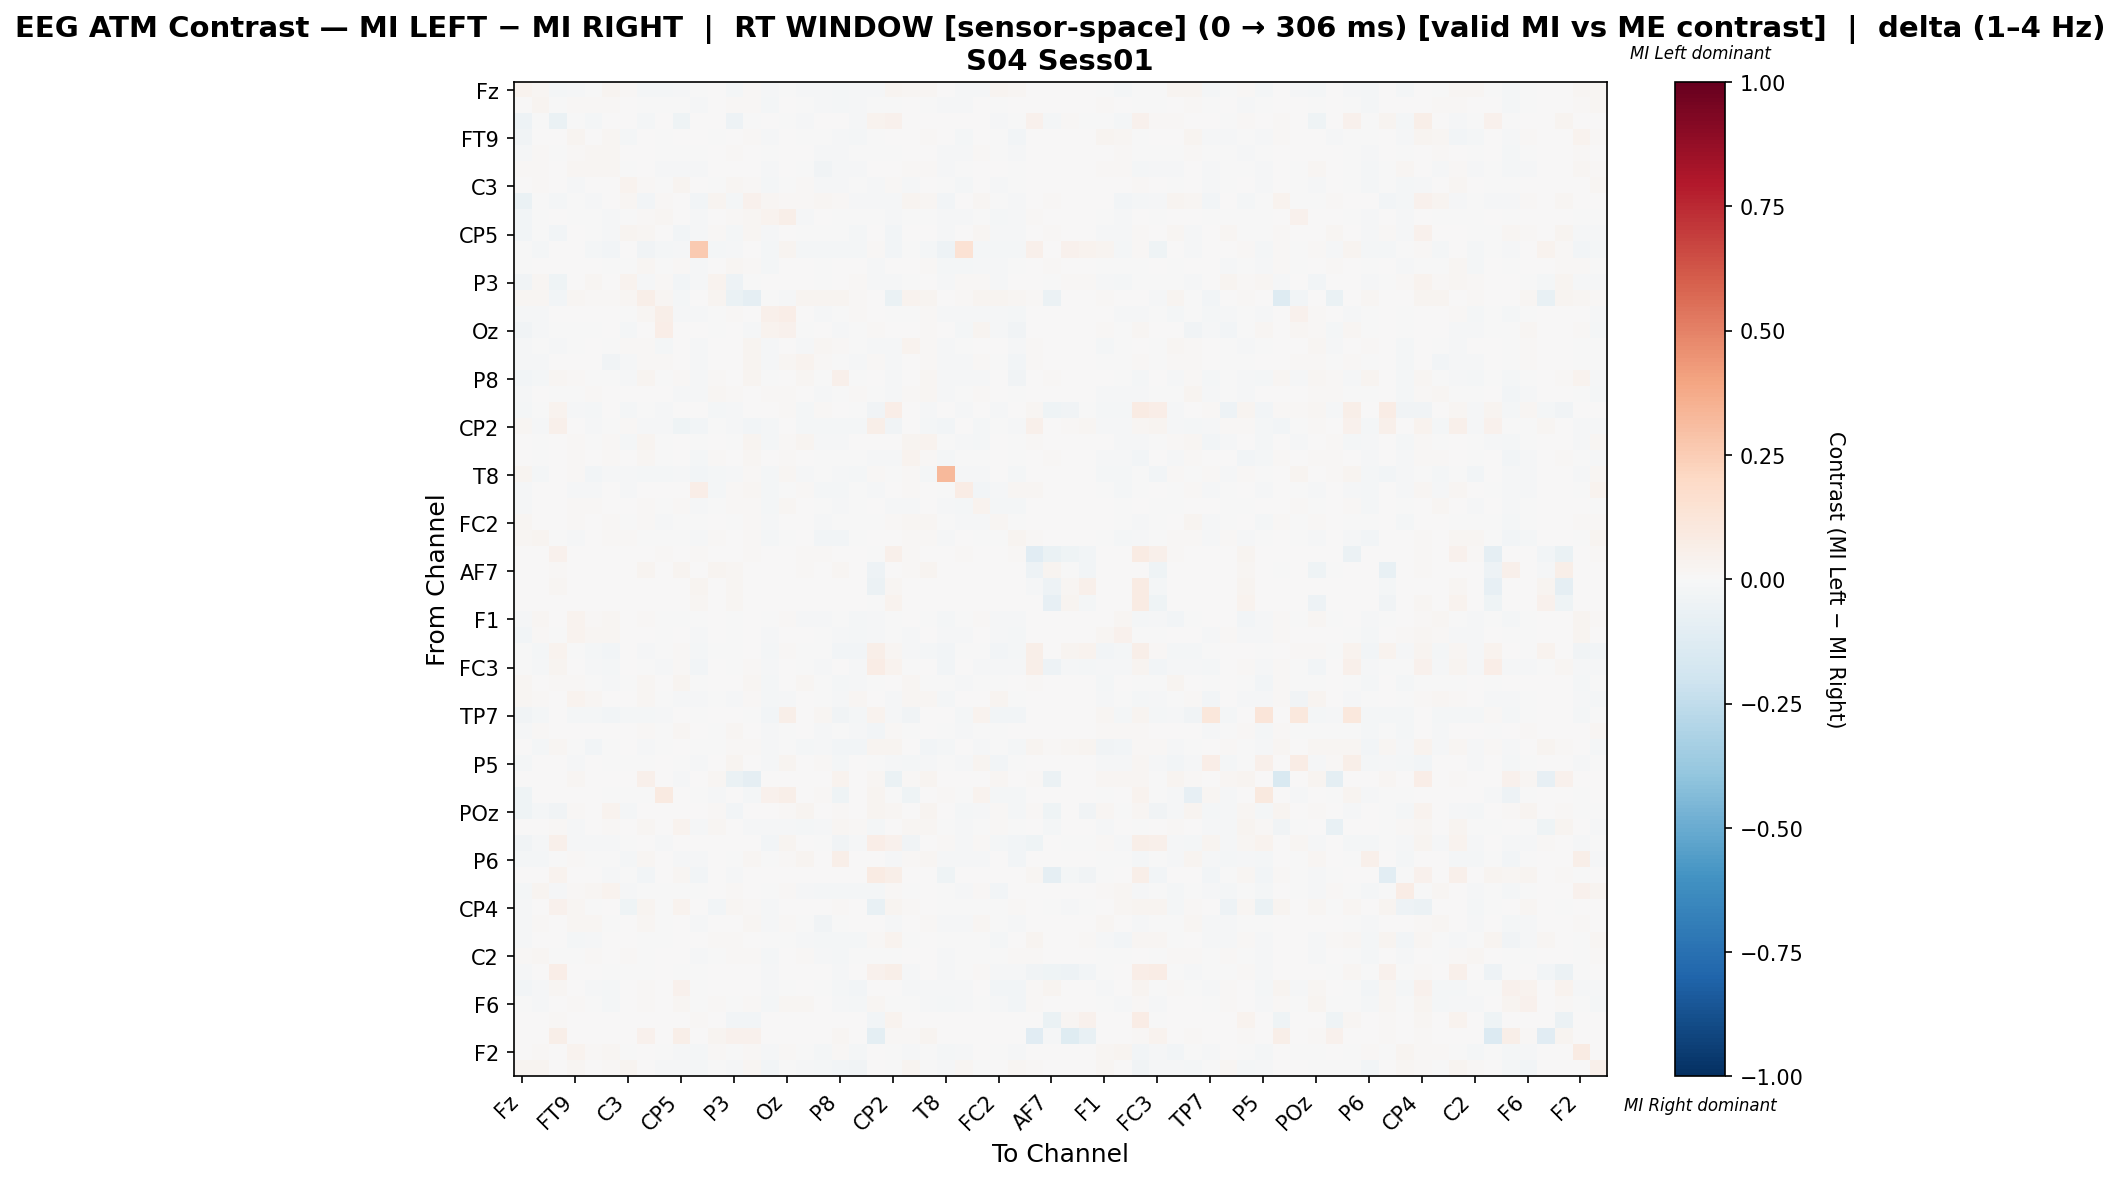

Data behind this chart, as committed beside it:
, Fz, F3, F7, FT9, FC5, FC1, C3, T7, TP9, CP5, CP1, Pz, P3, P7, O1, Oz, O2, P4, P8, TP10, CP6, CP2, Cz
Fz, 0.03691, 0.01991, -0.0214, -0.011, -0.003335, 0.02656, 0.01008, -0.01675, -0.01874, -0.01166, -0.001339, 0.004836, -0.01606, 0.01248, -0.01464, -0.003149, -0.009335, -0.01274, -0.02241, -0.01427, -0.009885, 0.02579, 0.02336
F3, 0.003545, 0.02633, -0.002754, 0.00893, 0.0099, 0.01542, 0.005241, -0.00108, -0.006283, -0.00151, -0.008012, 0.004946, 0.009872, 0.01008, -0.01609, 0.001595, -0.001395, -0.01502, -0.01908, -0.008988, -0.003505, -0.000135, 0.002151
F7, -0.04955, -0.007042, -0.0628, -0.002259, -0.01643, 0.0, 0.0, -0.01667, 0.0, -0.04396, 0.0, 4.547580687074525e-05, -0.05147, -0.0004136, 0.0, -0.002347, -0.01438, 0.0, 0.007718, -0.01329, 0.03141, 0.04659, 0.004151
FT9, -0.03151, 0.004258, 0.002029, 0.02636, 0.006208, 0.02274, -0.02242, 0.006984, -0.007005, 0.004964, 0.0, -0.001005, 0.0, 0.01044, -0.00821, 0.005824, -0.00394, -0.002981, -0.007991, -0.02036, -0.00765, 0.0, 0.006934
FC5, -0.0107, 0.01147, -0.006243, 0.01036, 0.02044, 0.01921, 0.003514, 0.0008478, -0.002485, -8.846130354912309e-05, -0.007135, 0.005888, 0.00931, 0.003913, -0.007669, 0.00524, 0.006245, -0.008839, -0.0104, -0.001949, -0.007581, -0.001337, 0.002186
FC1, 0.0111, 0.01534, 0.0, 0.02142, 0.02056, 0.02122, -0.002057, 0.006142, -0.00797, -0.008368, -0.01199, 0.001016, 0.003887, 0.004531, -0.01169, 0.006915, -0.002739, -0.03717, -0.01102, -0.00793, 0.0, 0.005867, 0.01168
C3, 0.0001662, 0.01082, 0.0, -0.01487, 0.005752, 0.001323, 0.03647, 0.01385, -0.004564, 0.02964, 0.0, -0.001423, 0.02233, 0.01385, -0.0163, -0.004093, 0.01092, -0.01407, -0.01165, -0.005676, -0.01251, 0.01117, -0.01344
T7, -0.06356, -0.006312, -0.02132, -0.001022, -0.008421, 0.006278, 0.01571, -0.02429, 0.01192, 0.005985, -0.03123, 0.02425, -0.01983, 0.04388, 0.01571, 0.008537, 0.008856, 0.01571, 0.008914, -0.01247, -0.009936, -0.0149, 0.02979
TP9, -0.02408, -0.007621, 0.0, -0.002601, -0.001351, -0.007851, -0.004854, 0.01096, 0.02258, 0.006638, -0.008138, 0.000188, 0.009763, 0.01573, 0.039, 0.05756, -0.008536, 0.001215, -0.004975, -0.001408, -0.006443, -0.008138, -0.001133
CP5, -0.02931, -0.006092, -0.02805, 0.005964, -0.006134, -0.01441, 0.03001, 0.01737, 0.003638, -0.02557, -0.01302, 0.01425, -0.02245, 0.01655, -0.01395, 0.0, -0.002904, -0.002858, -0.0005471, -0.01906, 0.001776, -0.02842, 0.005979
CP1, -0.002795, -0.02306, 0.0, 0.0, -0.02306, -0.03075, 0.0, -0.03145, -0.01607, -0.01262, 0.2607, -0.01747, -0.01328, 0.0, -0.02236, 0.02534, -0.02236, -0.02306, -0.02306, -0.02306, 0.009747, -0.02799, -0.007687
Pz, -0.00417, 0.002926, 0.003806, 0.001683, 0.003335, -0.0009959, -0.006559, 0.01962, -0.00387, 0.01428, -0.008962, 0.003486, 0.02164, 0.0149, -0.01876, 0.006393, 0.000492, -0.006064, 0.006342, 0.006929, -0.01103, 0.0007033, 0.004912
P3, -0.03606, 0.01887, -0.04672, 0.0, 0.01887, 0.005052, 0.03455, -0.00834, 0.01127, -0.02601, -0.01222, 0.03546, -0.0495, -0.0007659, 0.002979, 0.0, 0.002288, -0.00255, 0.001597, 0.009199, -0.01161, -0.01222, -0.000504
P7, 0.01655, 0.01919, -0.02701, 0.01655, 0.009927, 0.009927, 0.01985, 0.05493, 0.02184, -0.01687, 0.0, 0.02515, -0.06258, -0.09364, -0.006561, -0.01429, 0.02978, 0.02912, 0.02581, 0.009927, 0.0, -0.0692, 0.03508
O1, -0.01456, -0.01094, 0.0, 0.004029, 0.002718, 0.0005838, -0.007098, 0.01701, 0.06203, -0.008857, -0.009465, -0.003109, 0.008354, 0.003413, 0.0509, 0.0668, 0.002039, -0.01401, -0.004844, 0.009721, 0.001823, -0.006115, -0.006027
Oz, -0.03486, -0.01274, -0.006188, -0.004365, -0.004365, 0.001823, -0.01733, 0.006978, 0.0635, 0.0, 0.007181, -0.001169, 0.0, -0.008309, 0.03205, 0.04313, -0.005399, 0.003171, -0.01035, -0.003127, 0.01436, 0.0, 0.001823
O2, -0.01545, -0.005388, -0.009104, -0.001206, 0.007265, -0.005584, 0.01142, 0.01265, -0.01884, 0.001852, -0.0143, 0.001957, 0.002801, 0.02419, -0.01121, 0.004588, -0.01384, 0.02335, 0.01124, -0.005213, -0.01475, -0.01152, 0.03326
P4, -0.01311, -0.01028, 0.0, 0.007274, 6.10725116396843e-05, -0.03242, -0.008662, 0.01485, 0.01199, 0.006104, -0.00875, 0.003687, 0.001701, 0.02387, -0.01415, 0.02287, 0.03147, 0.01212, -0.004533, -0.01179, 0.0122, -0.009024, 0.0004984
P8, -0.02565, -0.0208, 0.01713, 0.009705, -0.006659, -0.006566, -0.01157, 0.0273, -0.0004498, 0.01074, -0.009744, 0.01528, 0.006865, 0.0241, -0.005368, 0.007474, 0.01826, -0.003634, 0.04847, -0.003064, 0.0, -0.01005, 0.002152
TP10, -0.01514, 0.003349, -0.004669, -0.0005901, 0.01473, 0.004133, 0.000838, 0.006414, 0.006031, -0.009949, -0.008921, 0.01999, 0.0131, 0.007476, 0.00814, 0.01251, 0.005996, -0.01139, -0.001357, 0.01408, -0.003903, -0.0092, 0.01286
CP6, -0.01962, -0.006875, 0.0384, -0.00899, -0.01692, 0.0, -0.01962, -0.006875, -0.009519, 0.002263, 0.002066, -0.01586, -0.01058, 0.0, 0.002066, 0.01343, -0.01692, 0.01291, 0.0, -0.006875, -0.0388, 0.0656, 0.0
CP2, 0.02068, -0.007988, 0.04858, 0.0, -0.01136, -0.002594, 0.01251, -0.01326, -0.01386, -0.04018, -0.03063, -0.004006, -0.01145, -0.02411, -0.01688, 0.0, -0.01688, -0.02049, -0.02049, -0.02049, 0.06205, -0.03519, 0.004433
Cz, 0.005787, -0.001235, 0.004168, 0.008662, -0.002092, 0.01265, -0.02134, 0.02518, -0.00671, 0.006162, -0.004802, 0.004264, -0.0002336, 0.02376, -0.01876, 0.008103, 0.02723, -0.01495, -0.011, 0.0001457, 0.0, 0.006162, 0.02422
C4, 0.003348, -0.007404, 0.005998, 0.01371, 0.0005146, 0.01051, 0.005862, 0.01963, -0.007755, 0.002558, -0.01564, 0.01213, 0.004362, 0.02002, 0.002103, 0.01169, 0.007529, -0.004773, -0.002922, -0.0008321, -0.009775, -0.01158, 0.03602
T8, 0.02443, -0.02029, 0.0, 0.01274, -0.02969, -0.009318, -0.01005, -0.01645, -0.02056, -0.01462, -0.03106, -0.02147, -0.00868, 0.01411, -0.02147, 0.01567, -0.01462, -0.0001103, -0.008932, -0.02101, 0.01561, -0.004293, 0.01163
FT10, -0.01355, 0.004079, 0.0, -0.01513, -0.01343, 0.00719, -0.01112, 0.0, 0.0007923, 0.0008613, 0.06546, -0.01854, 0.01464, 0.02067, -0.01778, -0.006865, 0.008467, -0.01806, -0.01564, -0.006334, -0.009153, 0.0, 0.01055
FC6, -0.01349, 0.003922, 0.0, 0.01031, 0.00882, 0.004834, 0.001798, 0.01263, -0.005757, 0.01494, -0.008325, -0.004775, 0.008351, 0.01296, -0.01625, 0.01955, 0.004216, -0.004631, -0.01393, -0.003632, 0.002441, -0.008585, -0.007981
FC2, 0.01578, 0.00363, 0.0003706, 0.008062, 2.119972453206581e-05, 0.01177, -0.005011, 0.008053, -0.01177, -0.004473, -0.00738, 0.001424, -0.00279, 0.01472, -0.01069, 0.005942, 0.006353, -0.01025, -0.001873, -0.004831, -0.004843, 0.008307, 0.01709
F4, 0.0181, 0.02463, -0.002689, -0.01016, 0.0001862, 0.01043, 0.01043, -0.002408, -0.001488, -0.003869, -0.007824, 0.009137, 0.006724, 0.01434, -0.0177, -0.002886, 0.0001649, -0.02362, -0.02787, -0.006841, 0.0, 0.004289, 0.01338
F8, 0.0, 0.005699, 0.04663, 0.0, 0.0, 0.0, 0.0, 0.0, 0.0114, 0.007772, 0.01399, 0.0, 0.0, 0.0114, 0.0, 0.0, 0.0114, 0.009326, 0.0, 0.0, -0.006395, 0.05285, 0.0114
AF7, 0.0, 0.0, 0.008791, 0.0, 0.0, 0.0, 0.0, 0.029, 0.0, 0.029, 0.0, 0.02668, 0.01675, 0.003895, 0.0, 0.0, 0.008121, 0.0, 0.0232, 0.0, -0.04715, 0.0, 0.01044
AF3, 0.0, 0.0, 0.02248, 0.0, 0.0, 0.0, 0.0, 0.0, 0.0, 0.0, 0.02463, 0.0, 0.02141, 0.0, 0.0, 0.0, 0.0, 0.0, 0.0, 0.0, -0.05786, 0.02248, 0.0
AFz, 0.0, 0.0, 0.003436, 0.0, 0.0, 0.0, 0.0, 0.0, 0.0, 0.0, 0.01846, 0.0, 0.01762, 0.0, 0.0, 0.0, 0.0, 0.0, 0.0, 0.0, -0.007722, 0.03691, 0.0
F1, -0.009054, 0.01684, 0.005678, 0.03467, 0.008729, 0.01957, 0.005102, 0.01307, -0.002197, -0.002381, -0.001488, 0.002677, -0.005122, 0.006914, -0.00309, 0.01527, -0.01344, -0.008174, -0.005129, -0.01939, -0.01233, -0.003344, 0.007249
F5, -0.02459, 0.01111, -0.0007965, 0.03265, 0.01801, 0.02184, 0.001766, 0.0008232, -0.007178, 0.001488, -0.009265, 0.003589, -0.005945, 0.001367, -0.01372, 0.001577, 0.002437, -0.007788, -0.01118, -0.01751, -0.008975, -0.002717, -0.008465
FT7, -0.007477, -0.01894, 0.03457, -0.005607, -0.01573, -0.02897, 0.00334, -0.01449, -0.005457, 0.008915, -0.01929, -0.005558, -0.003993, 0.0, -0.02056, 0.01127, -0.0018, -0.006525, -0.02804, -0.0243, 0.05694, 0.01911, -0.01075
FC3, -0.002144, -0.01072, 0.02913, 0.0, -0.01072, -0.01661, 0.0, -7.456079034437804e-05, -0.01072, 0.009572, -0.03108, 0.002615, -0.001146, 0.009036, -0.01072, 0.0, -0.00666, -0.01072, 0.0008761, -0.01072, 0.07188, 0.03658, -0.0006776
C1, 0.01889, 0.002794, 0.01179, 0.01073, -0.005855, -0.007852, -0.003601, 0.01995, 0.003823, 0.02646, -0.003455, 0.0004908, 7.372348002593516e-05, 0.01995, -0.01991, 0.006003, 0.0183, -0.0009791, -0.01972, -0.01134, -0.007216, 0.001226, 0.01986
C5, 0.01914, 0.01139, 0.0005583, 0.03406, 0.01921, 0.006905, 0.006716, 0.01563, -0.0004376, -0.01156, -0.01547, -0.0004113, -0.01051, 0.007885, -0.01699, -0.009245, 0.004635, -0.007491, -0.01078, 0.01696, 0.006142, -0.01211, 0.01694
TP7, -0.03464, -0.0176, 0.0, -0.0176, -0.0176, -0.02385, -0.0176, -0.02101, -0.01249, 0.0, -0.006232, 0.0, 0.0, -0.007382, -0.02896, 0.05876, 0.0, 0.01698, -0.03464, -0.0176, 0.03325, -0.01193, -0.03407
CP3, -0.009341, 0.01272, 0.004155, 0.0003591, 0.00465, 0.005043, 0.000965, 0.008222, -0.001095, 0.02185, 0.0, -0.002401, 0.01639, 0.0, -0.01357, -0.00461, 0.004069, -0.008688, -0.006483, -0.008528, -0.02874, 0.01079, -0.006088
P1, 0.006719, -0.01901, 0.02182, -0.002732, -0.02496, -0.003636, 0.00522, -0.009948, -0.00616, 0.0009876, -0.005973, -0.00715, 0.008, 0.0116, -0.01061, -0.001979, -0.01633, -0.01159, -0.02609, -0.02718, 0.03074, 0.02485, 0.006158
P5, -0.02276, 0.006536, 0.0, -0.01154, 0.003651, -0.006568, -0.001829, -0.003205, 0.002054, -0.0009669, -0.009295, 0.005632, 0.02675, 0.0, -0.008985, 0.02958, 0.0008984, 0.01157, -0.02051, 0.003714, -0.006453, -0.009295, -0.01795
PO7, 0.005957, 0.004255, 0.006112, 0.02213, 0.0, 0.0, 0.0, 0.05277, 0.0, -0.01017, 0.003404, 0.01957, -0.06571, -0.08867, 0.0, 0.0, 0.005957, 0.004255, 0.03149, 0.002553, 0.01787, -0.06665, 0.009362
PO3, -0.04076, 0.0, 0.0, 0.0, 0.0, -0.005435, -0.005435, -0.005435, 0.08855, 0.0, -0.005435, -0.01223, 0.0, -0.01766, 0.04184, 0.05945, 0.0, 0.01331, -0.04076, 0.0, 0.02599, -0.005435, -0.0394
POz, -0.04503, -0.01615, -0.03842, 0.009528, 0.001895, 0.03363, -0.0217, 0.005127, 0.002006, 0.007209, 0.002776, 0.0118, -0.02471, 0.00694, 0.006261, 0.01457, 0.02359, 0.002498, 0.01022, 0.003977, 0.02498, 0.01874, 0.000507
PO4, 9.731457829965581e-05, 0.002252, 0.01004, -0.01543, 0.002987, 0.01161, 0.003085, 0.02033, 0.006122, 0.03213, -0.01102, 0.01812, 0.004308, -0.008329, -0.01141, -0.01102, -0.01876, -0.008082, 0.01567, 0.01474, -0.02033, 0.00622, 0.02038
PO8, -0.03397, -0.01274, 0.04829, -0.01274, -0.01274, -0.01274, -0.007686, 0.0, -0.01274, 0.0, 0.006738, 0.0, 0.0, 0.0, -0.02689, 0.02561, 0.0, -0.003703, -0.03397, -0.01274, 0.06513, 0.0466, -0.03326
P6, -0.01681, -0.01698, -0.003351, 0.0145, -0.001806, -0.006124, -0.01675, 0.01808, 0.004897, -0.009747, -0.009747, 0.001022, -0.005787, 0.02076, -0.0005862, 0.01379, 0.02898, 0.007801, 0.057, 0.007746, 0.0, -0.01005, 0.01151
P2, 0.0, 0.0, 0.03557, 0.0, 0.0, -0.008252, -0.002251, -0.02851, 0.0, 0.01657, -0.02608, 0.0, -0.009752, 0.0, 0.0, 0.0, 0.0, 0.0, 0.0, 0.0, 0.08089, 0.06196, 0.0
CPz, -0.01734, 0.0247, -0.009285, 0.009554, 0.01706, 0.03703, -0.01072, -0.002668, -0.007562, -0.001848, -0.003004, 0.006252, 0.01131, 0.0, -0.004529, 0.01186, -0.00981, -0.0172, -0.02048, -0.01709, -0.02021, 0.009104, -0.006486
CP4, -0.009174, 0.002354, 0.0449, 0.02041, -0.003979, 0.003058, -0.04335, 0.0282, -0.00673, 0.03185, 0.001484, -0.02775, 0.02078, 0.01484, -0.008841, 0.0, 0.002597, 0.0, 0.01187, 0.00705, -0.07165, 0.02672, 0.008905
TP8, -0.007968, 0.01133, 0.0, 0.02279, 0.01846, -0.006905, 0.002491, 0.0206, -0.004669, 0.004469, -0.009398, 0.001349, 0.007098, 0.01783, -0.01063, 0.008068, -0.0003935, -0.03221, -0.007572, 0.002765, 0.0, -0.009692, 0.003228
C6, -0.009264, 0.006727, 0.0009348, -0.02295, -0.008413, 0.002326, 0.00365, -0.003841, -0.004635, 0.005219, 0.0, 0.008871, 0.01095, 0.0, -0.002708, -0.00302, -0.0122, -0.01623, -0.01954, -0.02007, 0.01189, 0.03816, -0.001648
C2, 0.01199, 0.01637, -0.0009768, -0.00643, 0.008378, 0.001644, 0.01078, -0.0009768, 0.003606, 0.006978, -0.007814, -0.002651, 0.01025, 0.01007, -0.01631, 0.0007676, 0.01016, -0.009837, -0.01832, -0.004709, -0.006256, -0.00105, 0.00742
FC4, -0.01402, 0.0, 0.06338, 0.0, 0.0, -0.006425, -0.005841, -0.007593, 0.0, -0.002112, -0.005033, 0.0, 0.0, 0.0, -0.01168, 0.007771, 0.0, 0.005963, -0.01402, 0.0, 0.04107, 0.05643, -0.01402
FT8, -0.02412, -0.01549, 0.01926, 0.00318, -0.01405, -0.01924, 0.002605, 0.009492, 0.004321, 0.04254, -0.006889, 0.004322, 0.005464, 0.002874, -0.01522, -0.001148, 0.007775, -0.00458, -0.01779, -0.03043, 0.001453, 0.006043, -0.01148
F6, -0.007336, -0.01486, 0.0, 0.01344, -0.00243, -0.02076, 0.00572, 0.01042, 0.003968, 0.02323, -0.007587, 0.008797, -0.0009997, 0.01412, -0.01681, 0.01638, 0.01702, 0.0003335, -0.01536, -0.019, 0.02034, -0.0001169, -0.006455
AF8, 0.0, 0.0, 0.0143, 0.0, 0.0, 0.0, 0.0, 0.0, 0.0, 0.0, 0.0154, 0.0, -0.02809, -0.02982, 0.0, 0.0, 0.0, 0.0, 0.0, 0.0, -0.02546, 0.03647, 0.0
AF4, 0.0, 0.0, 0.05579, 0.0, 0.0, 0.0, 0.0, 0.03926, 0.0, 0.05475, 0.004132, 0.02376, 0.03926, 0.03926, 0.0, 0.0, 0.007231, 0.0, 0.02066, 0.0, -0.09712, 0.0155, 0.009298
... 2 more rows
